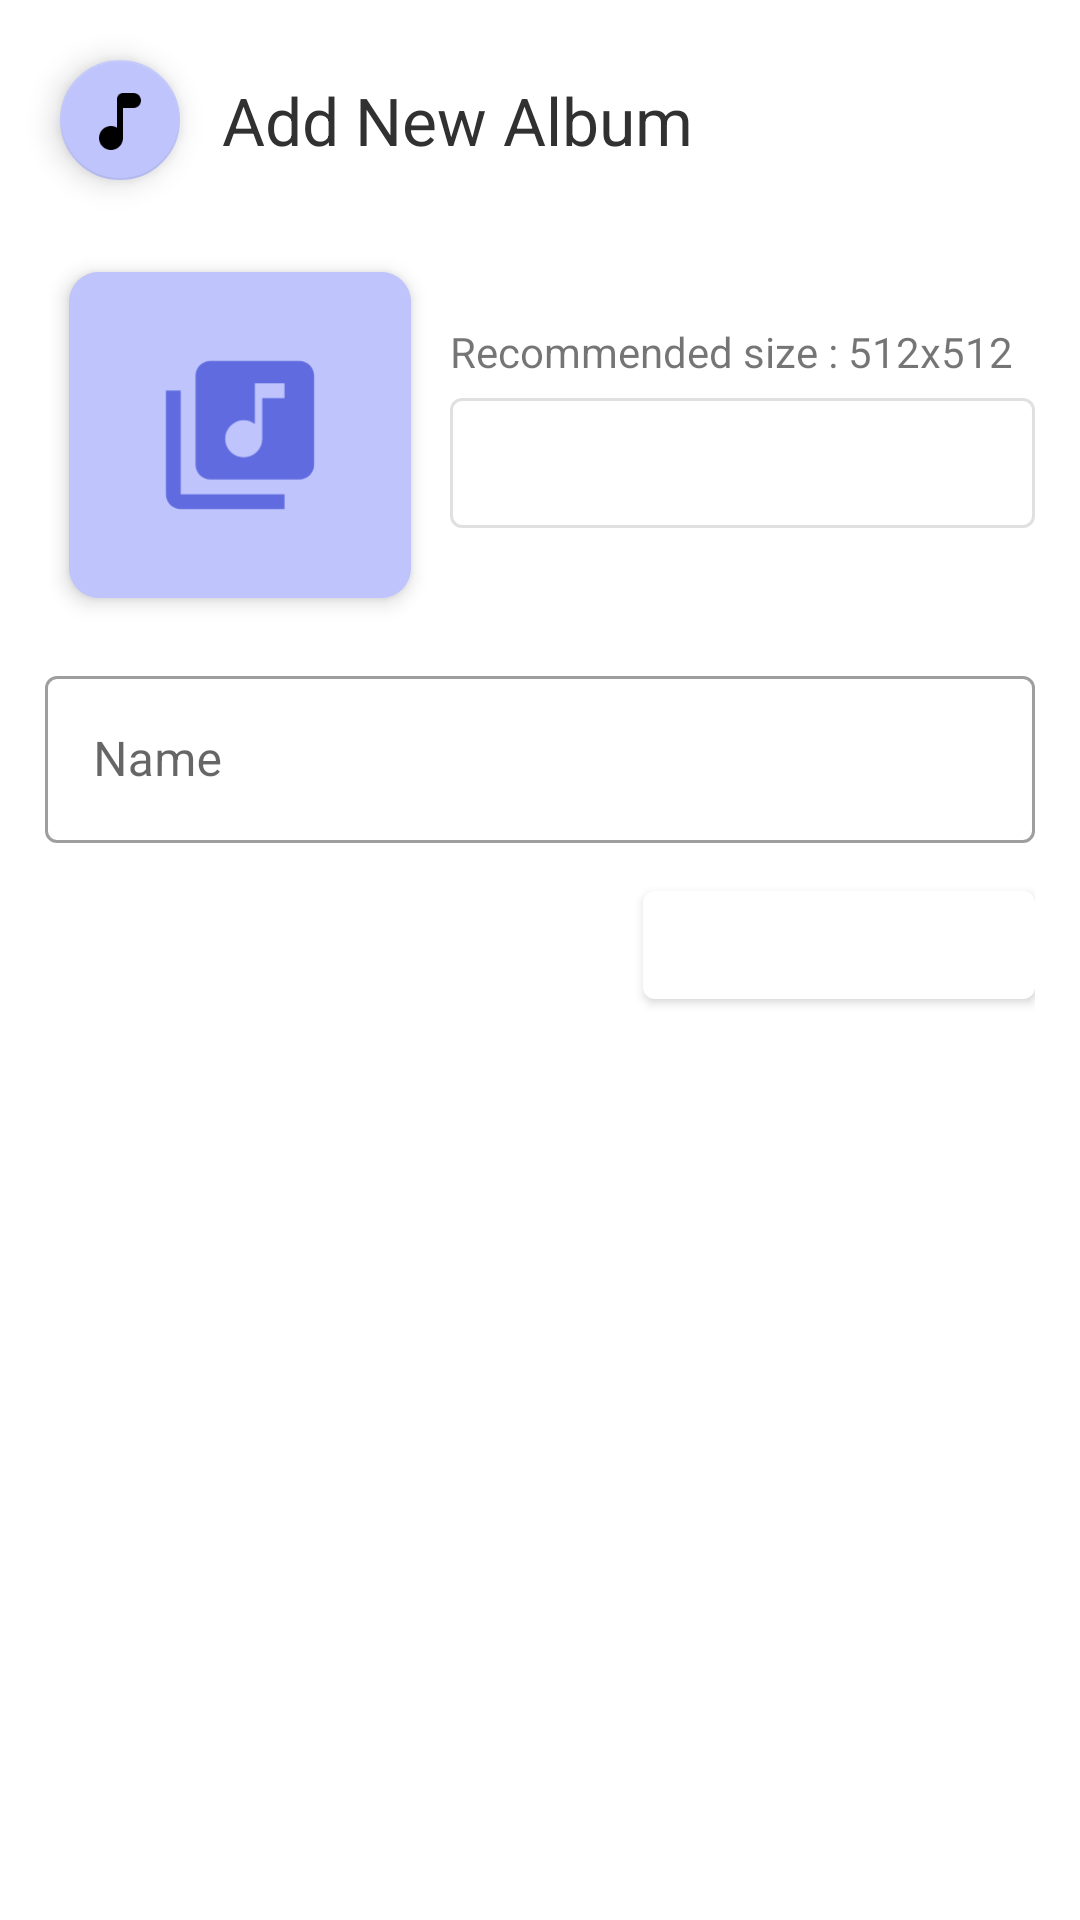

Reconstruct the res/layout file that produces this screen, plus the resources it refers to.
<!-- AndroidManifest.xml: application theme AppTheme -->
<!-- res/layout/fragment_add_album_view.xml -->
<?xml version="1.0" encoding="utf-8"?>
<ScrollView xmlns:android="http://schemas.android.com/apk/res/android"
    xmlns:app="http://schemas.android.com/apk/res-auto"
    xmlns:tools="http://schemas.android.com/tools"
    android:layout_width="match_parent"
    android:layout_height="match_parent"
    android:background="@color/white"
    android:overScrollMode="never"
    android:scrollbars="none"
    tools:context=".ui.fragments.AddAlbum">

    <LinearLayout
        android:orientation="vertical"
        android:layout_width="match_parent"
        android:layout_height="wrap_content">

        <RelativeLayout
            android:padding="6dp"
            android:layout_width="wrap_content"
            android:layout_height="wrap_content">

            <com.google.android.material.floatingactionbutton.FloatingActionButton
                android:id="@+id/logo"
                android:layout_height="wrap_content"
                android:layout_width="wrap_content"
                app:fabSize="mini"
                android:layout_margin="10dp"
                app:srcCompat="@mipmap/music"
                android:tint="@color/purple_dark"
                app:backgroundTint="@color/purple_light"
                />

            <TextView
                android:text="Add New Album"
                android:layout_marginEnd="10dp"
                android:layout_toEndOf="@+id/logo"
                android:layout_marginRight="10dp"
                android:layout_toRightOf="@+id/logo"
                android:layout_centerVertical="true"
                fontPath="fonts/GoogleSans_Bold.ttf"
                android:layout_width="wrap_content"
                android:layout_height="wrap_content"
                android:textColor="#313131"
                android:textSize="22sp"
                tools:ignore="MissingPrefix"
                />

        </RelativeLayout>

        <LinearLayout
            android:paddingStart="15dp"
            android:paddingEnd="15dp"
            android:paddingBottom="15dp"
            android:orientation="vertical"
            android:layout_width="match_parent"
            android:layout_height="wrap_content">

            <LinearLayout
                android:orientation="horizontal"
                android:layout_width="match_parent"
                android:layout_height="wrap_content">

                <androidx.cardview.widget.CardView
                    android:foreground="?attr/selectableItemBackground"
                    android:clickable="true"
                    android:focusable="true"
                    app:cardCornerRadius="10dp"
                    app:cardElevation="4dp"
                    android:layout_gravity="center_horizontal"
                    app:cardMaxElevation="5dp"
                    app:cardUseCompatPadding="true"
                    app:cardBackgroundColor="@color/purple_light"
                    android:layout_width="130dp"
                    android:layout_height="130dp">

                    <ImageView
                        android:id="@+id/art"
                        android:src="@drawable/default_song_art"
                        android:scaleType="centerCrop"
                        android:layout_width="match_parent"
                        android:layout_height="match_parent" />

                </androidx.cardview.widget.CardView>

                <LinearLayout
                    android:paddingStart="5dp"
                    android:orientation="vertical"
                    android:layout_gravity="center"
                    android:layout_width="match_parent"
                    android:layout_height="wrap_content"
                    android:paddingLeft="5dp">

                    <TextView
                        android:text="Recommended size : 512x512"
                        android:layout_width="wrap_content"
                        android:layout_height="wrap_content" />

                    <com.google.android.material.button.MaterialButton
                        android:id="@+id/upload"
                        style="@style/Widget.MaterialComponents.Button.OutlinedButton"
                        android:text="Upload Album Cover"
                        android:layout_width="wrap_content"
                        android:layout_height="wrap_content" />

                </LinearLayout>

            </LinearLayout>

            <com.google.android.material.textfield.TextInputLayout
                android:id="@+id/name_layout"
                android:layout_marginTop="10dp"
                android:layout_marginBottom="10dp"
                style="@style/Widget.MaterialComponents.TextInputLayout.OutlinedBox"
                android:layout_width="match_parent"
                android:layout_height="wrap_content"
                android:hint="@string/hint_name">

                <com.google.android.material.textfield.TextInputEditText
                    android:id="@+id/nameEditText"
                    android:inputType="text"
                    android:layout_width="match_parent"
                    android:layout_height="wrap_content" />

            </com.google.android.material.textfield.TextInputLayout>

            <com.google.android.material.button.MaterialButton
                android:id="@+id/create"
                android:layout_gravity="end"
                android:text="Create Now"
                app:icon="@drawable/ic_done_24dp"
                android:layout_width="wrap_content"
                android:layout_height="wrap_content"
                />
        </LinearLayout>

    </LinearLayout>

</ScrollView>
<!-- resources referenced by this layout -->
<resources>
  <color name="purple_dark">#5F6BDF</color>
  <color name="purple_light">#bfc5fc</color>
  <color name="white">#FFF</color>
  <!-- drawable default_song_art (drawable) -->
  <?xml version="1.0" encoding="utf-8"?>
  <layer-list xmlns:android="http://schemas.android.com/apk/res/android">
  
      <item>
  
          <shape>
  
              <padding
                  android:bottom="36dp"
                  android:top="36dp"
                  android:left="36dp"
                  android:right="36dp"/>
  
              <size
                  android:height="150dp"
                  android:width="150dp"/>
  
              <gradient
                  android:angle="90"
                  android:endColor="@color/purple_light"
                  android:startColor="@color/purple_light"/>
  
          </shape>
  
      </item>
  
      <item>
  
          <rotate
              android:drawable="@drawable/ic_library_music_24dp"
              android:fromDegrees="0"
              android:toDegrees="0"/>
  
      </item>
  
  </layer-list>
  <!-- mipmap music: webp bitmap (mipmap-xxhdpi, 422 bytes) -->
  <string name="hint_name">Name</string>
  <style name="AppTheme" parent="Theme.MaterialComponents.Light.NoActionBar">
          
          <item name="android:windowActionBarOverlay">true</item>
          <item name="colorPrimary">@color/colorPrimary</item>
          <item name="colorPrimaryDark">@color/colorPrimaryDark</item>
          <item name="colorAccent">@color/colorAccent</item>
          <item name="dialogSheetAccent">@color/colorAccent</item>
      </style>
  <!-- drawable ic_library_music_24dp (drawable) -->
  <vector android:height="48dp"
      android:viewportHeight="24.0" android:viewportWidth="24.0"
      android:width="48dp" xmlns:android="http://schemas.android.com/apk/res/android">
      <path android:fillColor="#5F6BDF" android:pathData="M20,2L8,2c-1.1,0 -2,0.9 -2,2v12c0,1.1 0.9,2 2,2h12c1.1,0 2,-0.9 2,-2L22,4c0,-1.1 -0.9,-2 -2,-2zM18,7h-3v5.5c0,1.38 -1.12,2.5 -2.5,2.5S10,13.88 10,12.5s1.12,-2.5 2.5,-2.5c0.57,0 1.08,0.19 1.5,0.51L14,5h4v2zM4,6L2,6v14c0,1.1 0.9,2 2,2h14v-2L4,20L4,6z"/>
  </vector>
  <color name="colorPrimary">#fff</color>
  <color name="colorPrimaryDark">#fff</color>
  <color name="colorAccent">@color/purple_dark</color>
</resources>
